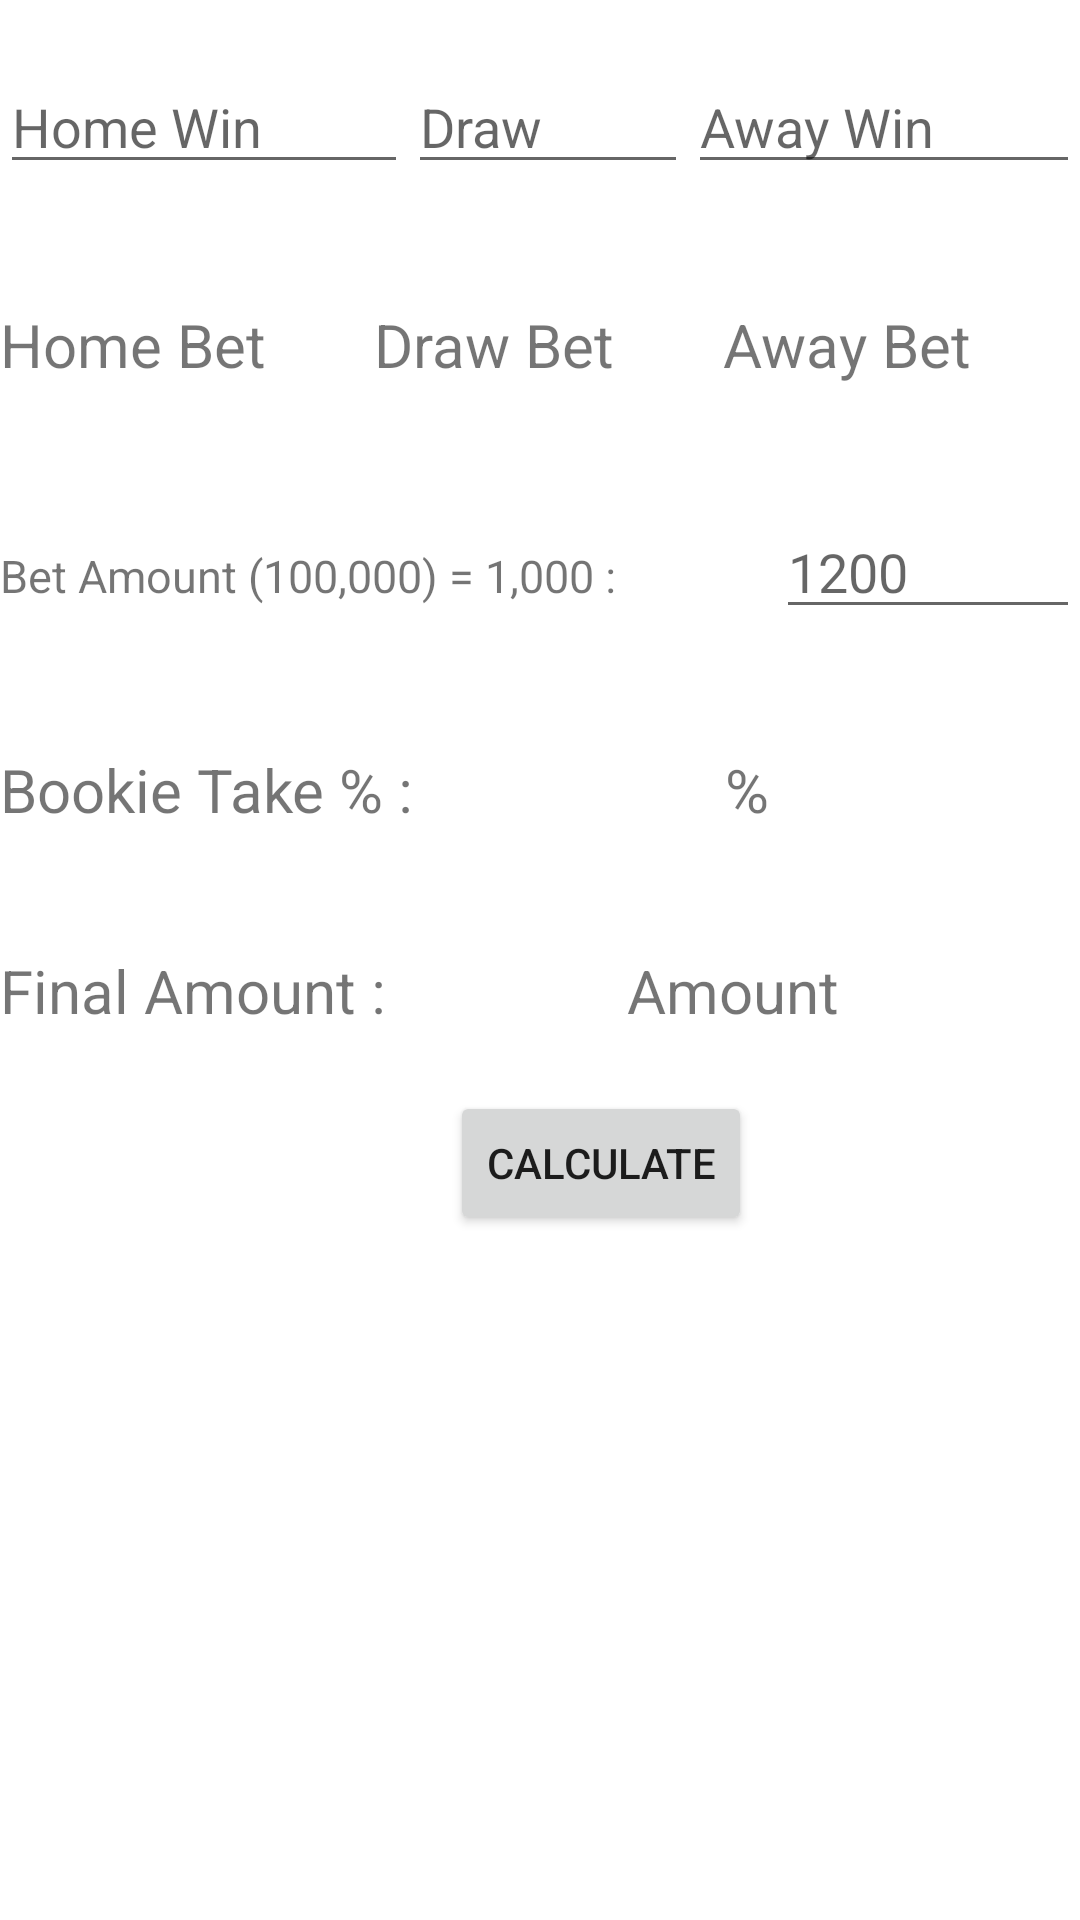

The Android layout XML behind this screen, and the referenced resources:
<!-- AndroidManifest.xml: application theme Theme.MoonBet -->
<!-- res/layout/activity_main.xml -->
<?xml version="1.0" encoding="utf-8"?>
<LinearLayout xmlns:android="http://schemas.android.com/apk/res/android"
    xmlns:tools="http://schemas.android.com/tools"
    android:layout_width="match_parent"
    android:layout_height="match_parent"
    android:orientation="vertical"
    tools:context=".MainActivity">

    <LinearLayout
        android:layout_width="match_parent"
        android:layout_height="wrap_content"
        android:orientation="horizontal"
        android:weightSum="9"
        android:layout_marginTop="20dp"
        >

        <EditText
            android:layout_width="wrap_content"
            android:layout_height="wrap_content"
            android:layout_weight="3"
            android:id="@+id/homeWin"
            android:hint="@string/home_win"
            android:inputType="numberDecimal"
            android:autofillHints="phone" />

        <EditText
            android:layout_width="wrap_content"
            android:layout_height="wrap_content"
            android:layout_weight="3"
            android:id="@+id/draw"
            android:hint="@string/draw"
            android:inputType="numberDecimal"
            android:autofillHints="phone" />

        <EditText
            android:layout_width="wrap_content"
            android:layout_height="wrap_content"
            android:layout_weight="3"
            android:id="@+id/awayWin"
            android:hint="@string/away_win"
            android:inputType="numberDecimal"
            android:autofillHints="phone" />

    </LinearLayout>

    <LinearLayout
        android:layout_width="match_parent"
        android:layout_height="wrap_content"
        android:weightSum="9"
        android:layout_marginTop="40dp"
        android:orientation="horizontal">

        <TextView
            android:layout_width="wrap_content"
            android:layout_height="wrap_content"
            android:layout_weight="3"
            android:text="@string/home_bet"
            android:id="@+id/homeBetAmount"
            android:textSize="20sp"
            />

        <TextView
            android:layout_width="wrap_content"
            android:layout_height="wrap_content"
            android:layout_weight="3"
            android:text="@string/draw_bet"
            android:id="@+id/drawBetAmount"
            android:textSize="20sp"
            />

        <TextView
            android:layout_width="wrap_content"
            android:layout_height="wrap_content"
            android:layout_weight="3"
            android:text="@string/away_bet"
            android:id="@+id/awayBetAmount"
            android:textSize="20sp"
            />
    </LinearLayout>

    <LinearLayout
        android:layout_width="match_parent"
        android:layout_height="wrap_content"
        android:weightSum="10"
        android:layout_marginTop="40dp"
        android:orientation="horizontal">

        <TextView
            android:layout_width="wrap_content"
            android:layout_height="wrap_content"
            android:layout_weight="5"
            android:text="@string/accumulator"
            android:textSize="15sp"
            />

        <EditText
            android:layout_width="wrap_content"
            android:layout_height="wrap_content"
            android:layout_weight="5"
            android:id="@+id/accumulate"
            android:hint="@string/two_thousand"
            android:inputType="numberDecimal"
            android:autofillHints="phone"
            />

    </LinearLayout>

    <LinearLayout
        android:layout_width="match_parent"
        android:layout_height="wrap_content"
        android:weightSum="10"
        android:orientation="horizontal"
        android:layout_marginTop="40dp"
        >

        <TextView
            android:layout_width="wrap_content"
            android:layout_height="wrap_content"
            android:layout_weight="5"
            android:text="@string/bookie_take_percent"
            android:textSize="20sp"
            />

        <TextView
            android:layout_width="wrap_content"
            android:layout_height="wrap_content"
            android:layout_weight="5"
            android:text="@string/percent"
            android:textSize="20sp"
            android:id="@+id/percent"
            />

    </LinearLayout>

    <LinearLayout
        android:layout_width="match_parent"
        android:layout_height="wrap_content"
        android:weightSum="10"
        android:layout_marginTop="40dp"
        android:orientation="horizontal">

        <TextView
            android:layout_width="wrap_content"
            android:layout_height="wrap_content"
            android:textSize="20sp"
            android:text="@string/app"
            android:layout_weight="5"
            />

        <TextView
            android:layout_width="wrap_content"
            android:layout_height="wrap_content"
            android:layout_weight="5"
            android:text="@string/amount"
            android:id="@+id/finalAmount"
            android:textSize="20sp"
            />

    </LinearLayout>

    <Button
        android:layout_width="wrap_content"
        android:layout_height="wrap_content"
        android:layout_marginTop="20dp"
        android:layout_marginStart="150dp"
        android:id="@+id/calculate"
        android:text="@string/calculate"
        />


</LinearLayout>
<!-- resources referenced by this layout -->
<resources>
  <string name="accumulator">Bet Amount (100,000) = 1,000 :</string>
  <string name="amount">Amount</string>
  <string name="app">Final Amount :</string>
  <string name="away_bet">Away Bet</string>
  <string name="away_win">Away Win</string>
  <string name="bookie_take_percent">Bookie Take % :</string>
  <string name="calculate">Calculate</string>
  <string name="draw">Draw</string>
  <string name="draw_bet">Draw Bet</string>
  <string name="home_bet">Home Bet</string>
  <string name="home_win">Home Win</string>
  <string name="percent">%</string>
  <string name="two_thousand">1200</string>
  <style name="Theme.MoonBet" parent="Theme.MaterialComponents.DayNight.DarkActionBar">
          
          <item name="colorPrimary">@color/purple_500</item>
          <item name="colorPrimaryVariant">@color/purple_700</item>
          <item name="colorOnPrimary">@color/white</item>
          
          <item name="colorSecondary">@color/teal_200</item>
          <item name="colorSecondaryVariant">@color/teal_700</item>
          <item name="colorOnSecondary">@color/black</item>
          
          <item name="android:statusBarColor" tools:targetApi="l">?attr/colorPrimaryVariant</item>
          
      </style>
  <!-- not gathered from this repository: default colours our renderer supplied (Android Studio template values) -->
  <color name="purple_500">#FF6200EE</color>
  <color name="purple_700">#FF3700B3</color>
  <color name="teal_200">#FF03DAC5</color>
  <color name="teal_700">#FF018786</color>
  <color name="black">#FF000000</color>
  <color name="white">#FFFFFFFF</color>
</resources>
